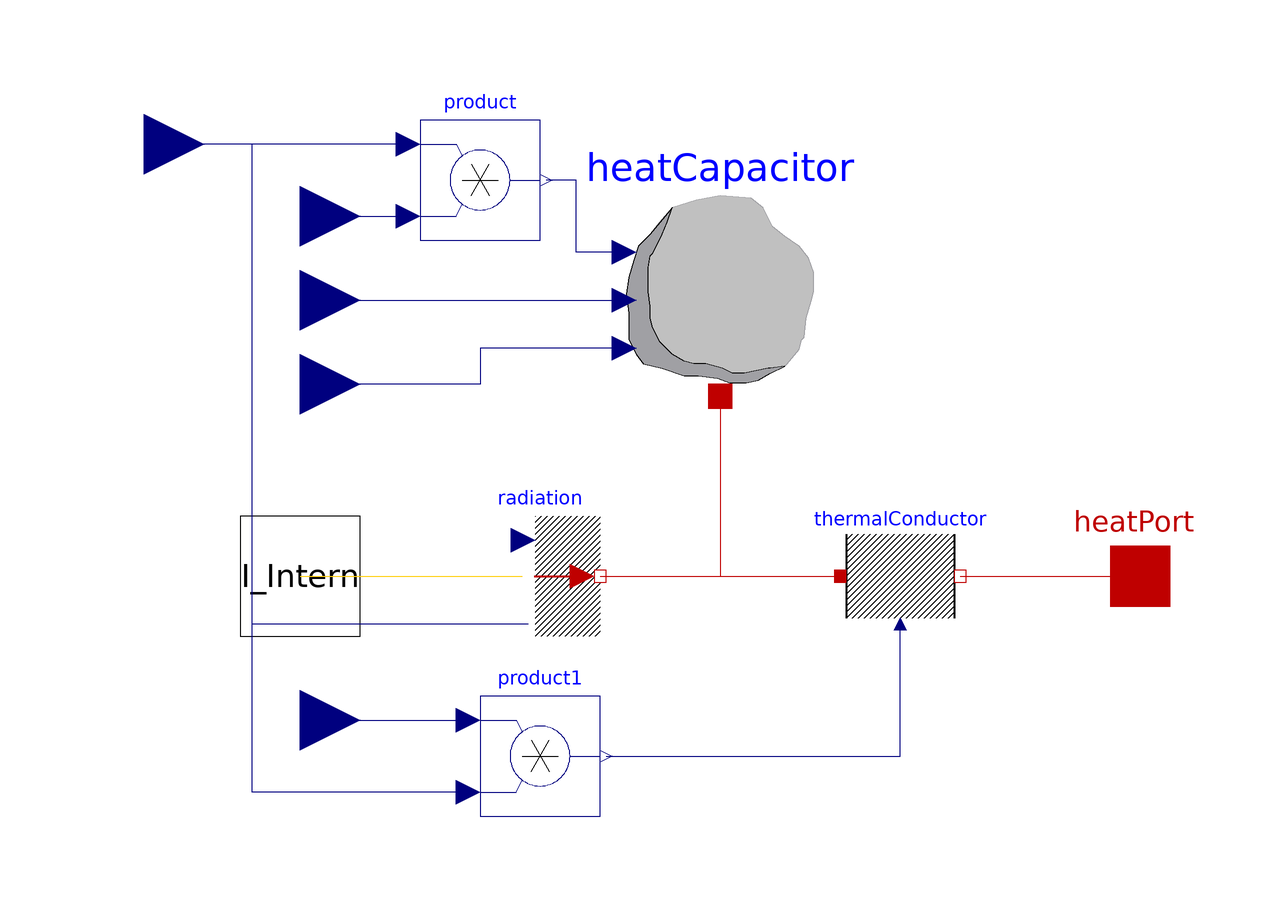

The component connection diagram of the Modelica model below, drawn from its own Placement and Line annotations.

model Floor
  parameter Modelica.Blocks.Interfaces.RealInput w = 1 "m floor width" annotation(
    Placement(visible = true, transformation(origin = {-70, 50}, extent = {{-10, -10}, {10, 10}}, rotation = 0), iconTransformation(origin = {-90, 0}, extent = {{-10, -10}, {10, 10}}, rotation = 0)));
  parameter Modelica.Blocks.Interfaces.RealInput c = 8 "1.26 W/m2.K Humus" annotation(
    Placement(visible = true, transformation(origin = {-70, -34}, extent = {{-10, -10}, {10, 10}}, rotation = 0), iconTransformation(origin = {-90, -40}, extent = {{-10, -10}, {10, 10}}, rotation = 0)));
  parameter Modelica.Blocks.Interfaces.RealInput rho = 1014.42 "kg/m3 density" annotation(
    Placement(visible = true, transformation(origin = {-70, 22}, extent = {{-10, -10}, {10, 10}}, rotation = 0), iconTransformation(origin = {-90, -20}, extent = {{-10, -10}, {10, 10}}, rotation = 0)));
  parameter Modelica.Blocks.Interfaces.RealInput c_p = 1000 "J/Kg.K specific thermal capacity" annotation(
    Placement(visible = true, transformation(origin = {-70, 36}, extent = {{-10, -10}, {10, 10}}, rotation = 0), iconTransformation(origin = {-90, 20}, extent = {{-10, -10}, {10, 10}}, rotation = 0)));
  parameter Connectors.Interfaces.HeatFluxInput I_Intern = 1000 "J/m2" annotation(
  Placement(visible = true, transformation(origin = {-70, -10}, extent = {{-10, -10}, {10, 10}}, rotation = 0), iconTransformation(origin = {-40, 30}, extent = {{-10, -10}, {10, 10}}, rotation = -90)));
  parameter Modelica.Blocks.Interfaces.RealInput surface = 15 "m2 Ground floor" annotation(
  Placement(visible = true, transformation(origin = {-96, 62}, extent = {{-10, -10}, {10, 10}}, rotation = 0), iconTransformation(origin = {-40, -30}, extent = {{-10, -10}, {10, 10}}, rotation = 90)));

  /******************** Parameters ********************/
  //parameter Modelica.SIunits.Density rho = 0.001 "g/cm3";
  //parameter Modelica.SIunits.SurfaceCoefficientOfHeatTransfer c = 8 "1.26 W/m2.K Humus";
  //parameter Modelica.SIunits.SpecificHeatCapacityAtConstantPressure c_p=1000 "J/Kg*K spezifische Wärmekapazität Gartenerde";
  //parameter Modelica.SIunits.Length w = 0.1 "floor width";
  /******************** Initialization ********************/
  /*Modelica.SIunits.HeatFlowRate Q_flow "Heat flow rate from port_a -> port_b";
  Modelica.SIunits.Temp_C T (start = 20) "°C";
  Modelica.SIunits.HeatCapacity C "J/K";*/
  /******************** Connectors ********************/
  Modelica.Thermal.HeatTransfer.Interfaces.HeatPort_a heatPort "Heat port for sensible heat input" annotation(
    Placement(visible = true,transformation(extent = {{60, -20}, {80, 0}}, rotation = 0), iconTransformation(extent = {{-10, -10}, {10, 10}}, rotation = 0)));
  gewXhouse.Models.HeatCapacitor heatCapacitor(T(start = 293.15))  annotation(
    Placement(visible = true, transformation(origin = {0, 40}, extent = {{-20, -20}, {20, 20}}, rotation = 0)));
  gewXhouse.Models.ThermalConductor thermalConductor annotation(
    Placement(visible = true, transformation(origin = {30, -10}, extent = {{-10, -10}, {10, 10}}, rotation = 0)));
  gewXhouse.Models.Radiation radiation annotation(
    Placement(visible = true, transformation(origin = {-30, -10}, extent = {{-10, -10}, {10, 10}}, rotation = 0)));
  Modelica.Blocks.Math.Product product annotation(
    Placement(visible = true, transformation(origin = {-40, 56}, extent = {{-10, -10}, {10, 10}}, rotation = 0)));
  Modelica.Blocks.Math.Product product1 annotation(
    Placement(visible = true, transformation(origin = {-30, -40}, extent = {{-10, -10}, {10, 10}}, rotation = 0)));
equation
  connect(heatCapacitor.volume, product.y) annotation(
    Line(points = {{-16, 44}, {-24, 44}, {-24, 56}, {-29, 56}}, color = {0, 0, 127}));
  connect(w, product.u2) annotation(
    Line(points = {{-70, 50}, {-52, 50}}, color = {0, 0, 127}));
  connect(product.u1, surface) annotation(
    Line(points = {{-52, 62}, {-96, 62}}, color = {0, 0, 127}));
  connect(thermalConductor.port_b, heatPort) annotation(
    Line(points = {{40, -10}, {66, -10}, {66, -10}, {70, -10}}, color = {191, 0, 0}));
  connect(heatCapacitor.port, thermalConductor.port_a) annotation(
    Line(points = {{0, 20}, {0, 20}, {0, -10}, {20, -10}, {20, -10}}, color = {191, 0, 0}));
  connect(radiation.port, thermalConductor.port_a) annotation(
    Line(points = {{-20, -10}, {20, -10}, {20, -10}, {20, -10}}, color = {191, 0, 0}));
  connect(product1.y, thermalConductor.G) annotation(
    Line(points = {{-19, -40}, {30, -40}, {30, -18}}, color = {0, 0, 127}));
  connect(heatCapacitor.rho, rho) annotation(
    Line(points = {{-16, 28}, {-40, 28}, {-40, 22}, {-62, 22}, {-62, 22}, {-70, 22}}, color = {0, 0, 127}));
  connect(I_Intern, radiation.I) annotation(
    Line(points = {{-70, -10}, {-33, -10}}, color = {255, 207, 14}));
  connect(c, product1.u1) annotation(
    Line(points = {{-70, -34}, {-42, -34}}, color = {0, 0, 127}));
  connect(product1.u2, surface) annotation(
    Line(points = {{-42, -46}, {-78, -46}, {-78, 62}, {-96, 62}}, color = {0, 0, 127}));
  connect(radiation.S, surface) annotation(
    Line(points = {{-32, -18}, {-78, -18}, {-78, 62}, {-88, 62}, {-88, 62}, {-96, 62}}, color = {0, 0, 127}));
  connect(c_p, heatCapacitor.c_p) annotation(
    Line(points = {{-70, 36}, {-16, 36}}, color = {0, 0, 127}));
  /*Q_flow = I_Intern * surface; //raiation
  
  heatPort.Q_flow = c * surface * (T - heatPort.T); //flow air / floor
  
  C = rho * surface * w * c_p; //cpacity floor
  
  der(T) = (Q_flow-heatPort.Q_flow) / C; 
  */
  annotation(
    Diagram(coordinateSystem(preserveAspectRatio = false, extent = {{-100, -100}, {100, 100}}), graphics),
    Icon(coordinateSystem(preserveAspectRatio = false, extent = {{-100, -100}, {100, 100}}), graphics = {Rectangle(extent = {{-20, 80}, {20, -80}}, lineColor = {0, 0, 0}, fillColor = {192, 192, 192}, fillPattern = FillPattern.Backward, origin = {0, 0}, rotation = 90), Text(extent = {{-100, -34}, {120, -94}}, lineColor = {0, 0, 0}, textString = "%name")}),
  experiment(StartTime = 0, StopTime = 86400, Tolerance = 1e-06, Interval = 86.5731));
end Floor;